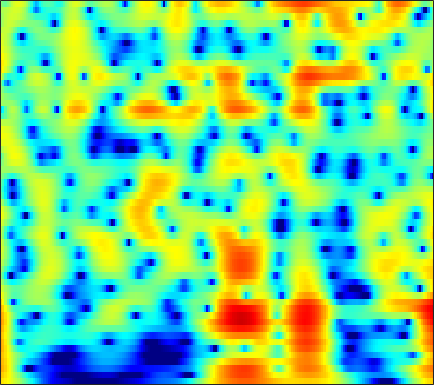

The table this chart was drawn from, first rows:
6.3015, 6.0069, 5.5459, 5.0082, 4.554, 3.8826, 3.1351, 2.5251, 1.6488, 0.69597, -0.33141, -1.1473, -2.2975, -3.5131, -4.4655, -5.7866, -7.1486, -8.1896, -9.5827, -10.944, -12.23, -13.109, -14.149, -15.003
7.427, 6.952, 6.218, 5.373, 4.668, 3.635, 2.502, 1.592, 0.309, -1.037, -2.424, -3.474, -4.858, -6.193, -7.139, -8.314, -9.377, -10.1, -10.99, -11.81, -12.6, -13.19, -13.98, -14.84
8.704, 8.024, 6.962, 5.711, 4.638, 3.007, 1.113, -0.514, -3.028, -6.077, -9.969, -13.88, -22.52, -30.57, -21.16, -16.64, -14.5, -13.61, -12.99, -12.79, -12.89, -13.1, -13.54, -14.1
8.301, 7.622, 6.59, 5.416, 4.446, 3.042, 1.528, 0.3385, -1.28, -2.879, -4.37, -5.37, -6.506, -7.435, -8.031, -8.758, -9.492, -10.09, -11, -12.07, -13.33, -14.43, -16.2, -18.43
7.976, 7.268, 6.225, 5.087, 4.188, 2.954, 1.705, 0.7822, -0.4049, -1.51, -2.523, -3.218, -4.071, -4.864, -5.444, -6.232, -7.085, -7.798, -8.879, -10.13, -11.57, -12.79, -14.7, -16.92
8.777, 7.799, 6.318, 4.63, 3.233, 1.219, -0.8832, -2.395, -4.054, -4.976, -5.142, -4.962, -4.602, -4.277, -4.119, -4.051, -4.161, -4.363, -4.78, -5.35, -5.999, -6.567, -7.459, -8.516
8.794, 7.631, 5.826, 3.691, 1.836, -1.059, -4.577, -7.679, -11.42, -11.11, -8.488, -6.811, -5.183, -4.082, -3.505, -2.975, -2.641, -2.488, -2.401, -2.494, -2.662, -2.82, -3.092, -3.466
8.014, 6.937, 5.348, 3.626, 2.278, 0.4781, -1.228, -2.373, -3.615, -4.449, -4.865, -4.938, -4.813, -4.531, -4.271, -3.918, -3.59, -3.362, -3.093, -2.925, -2.879, -2.892, -2.926, -2.986
8.77, 7.635, 5.923, 3.985, 2.386, 0.08299, -2.377, -4.275, -6.699, -8.534, -9.222, -9.033, -8.269, -7.349, -6.677, -5.846, -5.128, -4.677, -4.14, -3.653, -3.289, -3.114, -3.011, -3.025
9.533, 8.332, 6.506, 4.397, 2.599, -0.131, -3.358, -6.221, -10.77, -14.93, -14.46, -12.72, -11.06, -10.2, -9.905, -9.658, -9.229, -8.722, -7.776, -6.524, -5.279, -4.528, -3.883, -3.643
9.097, 7.928, 6.242, 4.426, 2.991, 1.057, -0.7887, -2.047, -3.556, -4.928, -6.128, -6.925, -7.996, -9.63, -11.67, -16.33, -25.31, -20.61, -12.89, -9.058, -6.71, -5.46, -4.309, -3.728
8.231, 6.809, 4.699, 2.43, 0.7239, -1.259, -2.529, -2.94, -2.993, -2.863, -2.8, -2.835, -3.018, -3.311, -3.59, -3.931, -4.005, -3.936, -3.507, -2.655, -1.924, -1.601, -1.384, -1.329
6.648, 4.961, 2.208, -1.372, -5.082, -13, -14.19, -9.031, -5.193, -2.88, -1.377, -0.6462, -0.01417, 0.4375, 0.7276, 0.9813, 1.143, 1.251, 1.281, 1.229, 1.153, 1.02, 0.6421, 0.04076
4.876, 3.752, 2.167, 0.6143, -0.4331, -1.511, -2.05, -2.066, -1.726, -1.189, -0.595, -0.1511, 0.385, 0.8251, 1.083, 1.354, 1.494, 1.587, 1.6, 1.379, 1.005, 0.6588, 0.01439, -0.9373
3.585, 2.66, 1.425, 0.3332, -0.3236, -0.9829, -1.389, -1.482, -1.335, -1.021, -0.6437, -0.3016, 0.2206, 0.7039, 1.002, 1.352, 1.617, 1.724, 1.799, 1.738, 1.456, 1.112, 0.5117, -0.313
1.914, 0.4852, -1.537, -3.492, -4.643, -5.382, -5.217, -4.752, -3.971, -3.108, -2.215, -1.581, -0.7791, 0.002542, 0.5832, 1.29, 1.909, 2.254, 2.567, 2.781, 2.826, 2.704, 2.37, 1.875
0.4295, -1.808, -5.725, -11.8, -20.13, -20.55, -12.89, -10.29, -8.391, -7.239, -6.193, -5.35, -4.155, -2.825, -1.752, -0.3924, 0.8071, 1.634, 2.51, 3.113, 3.531, 3.717, 3.745, 3.556
1.472, -0.1095, -2.344, -4.623, -6.144, -7.652, -8.825, -9.716, -11.08, -13.18, -16.09, -16.9, -13.29, -8.918, -6.309, -3.504, -1.417, -0.1116, 1.367, 2.424, 3.15, 3.557, 3.876, 3.919
2.725, 1.535, -0.1178, -1.879, -3.229, -4.981, -6.8, -8.234, -10.1, -12.02, -13.63, -13.64, -11.93, -9.183, -6.986, -4.495, -2.27, -0.913, 0.5145, 1.706, 2.595, 3.038, 3.422, 3.585
3.428, 2.288, 0.6554, -1.094, -2.526, -4.543, -6.546, -8.074, -9.979, -11.09, -11.14, -10.57, -8.969, -6.947, -5.468, -3.558, -1.819, -0.5911, 0.7069, 1.699, 2.491, 2.88, 3.163, 3.251
3.801, 2.599, 0.8482, -1.015, -2.555, -4.824, -7.422, -9.911, -14.71, -25.09, -21.94, -14.67, -9.693, -6.294, -4.343, -2.195, -0.4967, 0.4733, 1.612, 2.433, 2.906, 3.136, 3.205, 2.999
3.425, 2.008, -0.0594, -2.059, -3.383, -4.978, -6.219, -6.88, -7.651, -7.813, -7.114, -6.194, -4.396, -2.612, -1.394, 0.06635, 1.406, 2.143, 2.874, 3.4, 3.557, 3.486, 3.147, 2.433
2.411, 0.2214, -3.491, -8.229, -11.68, -11.7, -8.848, -7.048, -5.356, -4.078, -2.866, -2.047, -0.921, 0.2271, 1.04, 2.069, 2.844, 3.423, 3.926, 4.135, 4.136, 3.864, 3.184, 2.102
2.445, 0.5773, -2.311, -5.41, -7.073, -7.752, -6.642, -5.775, -4.721, -3.757, -3.023, -2.343, -1.46, -0.5578, 0.2162, 1.199, 2.058, 2.567, 3.154, 3.443, 3.474, 3.324, 2.821, 2.036
3.79, 2.662, 1.126, -0.3758, -1.349, -2.518, -3.42, -4.051, -4.868, -5.602, -6.262, -6.359, -5.722, -4.414, -3.134, -1.553, 0.02225, 0.8811, 1.77, 2.407, 2.64, 2.681, 2.468, 2.007
4.849, 3.865, 2.572, 1.21, 0.1848, -1.132, -2.633, -3.76, -5.715, -8.438, -12.94, -21.1, -20.07, -9.973, -6.291, -3.01, -0.8043, 0.5069, 1.669, 2.433, 2.794, 2.822, 2.607, 2.065
4.372, 3.312, 1.82, 0.3472, -0.7276, -1.992, -3.076, -3.776, -4.591, -5.364, -5.873, -5.954, -5.235, -3.738, -2.417, -0.6327, 0.9272, 1.785, 2.757, 3.244, 3.457, 3.332, 2.857, 2.002
2.011, 0.5223, -1.823, -4.315, -6.246, -8.156, -8.377, -7.806, -6.371, -5.014, -3.72, -2.757, -1.605, -0.3441, 0.5347, 1.589, 2.533, 3.103, 3.623, 3.924, 3.892, 3.7, 3.123, 2.226
-0.7537, -2.615, -5.687, -9.559, -13.51, -20.39, -18.06, -13.51, -9.432, -6.465, -4.199, -2.748, -1.12, 0.2449, 1.107, 2.147, 2.856, 3.348, 3.679, 3.879, 3.767, 3.58, 3.085, 2.381
-1.881, -3.611, -6.306, -9.069, -10.95, -12.47, -11.99, -10.81, -8.327, -6.007, -3.733, -2.365, -0.666, 0.63, 1.448, 2.348, 2.999, 3.337, 3.637, 3.702, 3.595, 3.369, 2.938, 2.297
-1.159, -2.859, -5.652, -9.614, -14, -26.3, -16.5, -11.25, -7.171, -4.287, -2.191, -0.8809, 0.4692, 1.556, 2.21, 2.754, 3.226, 3.371, 3.519, 3.45, 3.301, 3.052, 2.624, 2.017
0.4899, -0.3954, -1.593, -2.872, -3.619, -4.18, -3.845, -3.171, -1.982, -0.7864, 0.2327, 0.8788, 1.522, 1.961, 2.14, 2.295, 2.242, 2.211, 2.009, 1.844, 1.577, 1.399, 1.04, 0.6406
1.031, 1.004, 0.998, 0.9843, 1.024, 1.118, 1.309, 1.48, 1.736, 1.935, 2.045, 2.007, 1.82, 1.413, 0.9256, 0.3396, -0.5193, -0.9933, -1.704, -2.038, -2.317, -2.313, -2.356, -2.325
-0.5913, 0.5397, 1.683, 2.589, 3.06, 3.54, 3.787, 3.875, 3.812, 3.567, 3.124, 2.603, 1.694, 0.4374, -0.7641, -2.77, -5.276, -7.376, -9.623, -10.18, -9.086, -8.317, -7.457, -7.01
-2.03, 0.05528, 2.034, 3.325, 3.986, 4.518, 4.742, 4.726, 4.478, 3.984, 3.205, 2.473, 1.169, -0.4393, -1.937, -4.603, -8.124, -11.64, -17.24, -16.61, -13.55, -12.34, -12.12, -13.53
1.527, 2.307, 3.238, 3.89, 4.229, 4.407, 4.351, 4.129, 3.64, 2.925, 1.975, 1.169, -0.1069, -1.506, -2.593, -4.255, -5.695, -6.91, -7.956, -8.742, -9.239, -9.512, -10.31, -11.44
3.849, 4.028, 4.17, 4.225, 4.141, 3.908, 3.454, 2.976, 2.152, 1.086, -0.1267, -1.202, -2.597, -4.037, -4.914, -5.803, -6.266, -6.491, -6.487, -6.474, -6.304, -6.21, -6.057, -5.821
4.747, 4.641, 4.435, 4.144, 3.835, 3.303, 2.57, 1.885, 0.7376, -0.7229, -2.522, -4.184, -6.808, -9.862, -12.1, -12.37, -10.82, -9.046, -7.381, -5.925, -4.857, -4.225, -3.461, -2.837
4.41, 4.145, 3.82, 3.417, 3.086, 2.495, 1.747, 1.062, -0.1135, -1.524, -3.377, -5.039, -7.86, -11.58, -14.69, -14.98, -11.36, -9.101, -6.621, -4.863, -3.568, -2.753, -1.902, -1.18
2.614, 2.305, 2.118, 1.972, 1.883, 1.587, 1.105, 0.6163, -0.2693, -1.257, -2.427, -3.308, -4.368, -5.157, -5.614, -5.409, -4.844, -4.212, -3.217, -2.395, -1.629, -1.183, -0.72, -0.3323
-2.7, -2.498, -1.131, 0.2939, 0.9543, 1.385, 1.313, 0.9076, 0.1376, -0.9819, -2.142, -2.793, -3.347, -3.134, -2.731, -1.932, -1.163, -0.4745, 0.1444, 0.6004, 0.818, 0.72, 0.3845, -0.2176
-6.599, -5.269, -1.662, 0.6186, 1.553, 2.118, 1.954, 1.38, 0.03981, -2.224, -5.738, -9.421, -12.03, -7.242, -4.046, -1.312, 0.7063, 1.623, 2.49, 2.919, 2.772, 2.353, 1.196, -0.9762
1.484, 1.109, 0.8717, 0.8393, 0.8687, 0.6619, 0.177, -0.334, -1.498, -3.093, -4.943, -6.329, -6.883, -5.22, -3.697, -1.69, -0.2132, 0.5807, 1.351, 1.655, 1.598, 1.352, 0.6802, -0.2888
1.682, 1.011, 0.2716, -0.2745, -0.5929, -0.9417, -1.235, -1.468, -1.794, -2.122, -2.363, -2.452, -2.303, -1.945, -1.363, -0.7304, -0.1352, 0.3462, 0.6862, 0.8489, 0.8786, 0.7599, 0.5054, 0.2605
0.8148, -0.4204, -1.771, -2.58, -2.876, -2.767, -2.434, -2.232, -1.85, -1.483, -1.178, -0.8678, -0.4144, 0.02197, 0.3408, 0.7698, 1.165, 1.331, 1.452, 1.469, 1.308, 1.087, 0.7383, 0.3415
-0.02596, -3.229, -8.813, -11.59, -8.708, -5.6, -3.82, -2.931, -2.147, -1.447, -0.6583, -0.03062, 0.7967, 1.639, 2.046, 2.605, 2.935, 2.982, 2.997, 2.776, 2.31, 1.851, 1.03, -0.1123
3.521, 1.115, -2.058, -3.821, -3.893, -3.545, -3.645, -4.098, -5.093, -5.211, -3.609, -2.076, -0.06461, 1.442, 2.365, 3.043, 3.322, 3.415, 3.212, 2.747, 2.146, 1.585, 0.5268, -0.9908
6.356, 5.195, 3.585, 2.006, 0.8115, -0.8958, -3.137, -5.609, -10.67, -15.53, -9.281, -5.571, -2.6, -0.8101, 0.002008, 0.4548, 0.4035, 0.08786, -0.7912, -1.803, -2.614, -2.95, -2.992, -2.748
6.34, 5.558, 4.412, 3.151, 2.134, 0.7553, -0.656, -1.728, -2.92, -3.515, -3.393, -2.998, -2.471, -1.988, -1.956, -2.239, -3.039, -4.094, -6.466, -10.44, -17.61, -18.22, -10.75, -6.544
5.413, 4.832, 3.955, 2.99, 2.237, 1.219, 0.2307, -0.4541, -1.213, -1.771, -2.13, -2.304, -2.436, -2.574, -2.799, -3.18, -3.872, -4.72, -6.074, -7.614, -8.687, -8.55, -7.108, -5.093
4.484, 3.987, 3.21, 2.334, 1.632, 0.6169, -0.424, -1.155, -1.992, -2.637, -3.054, -3.208, -3.204, -3.19, -3.093, -3.087, -3.179, -3.305, -3.478, -3.596, -3.542, -3.338, -2.792, -2.025
3.857, 3.418, 2.691, 1.763, 0.9142, -0.4203, -1.972, -3.236, -4.928, -6.182, -6.47, -6.05, -5.134, -4.122, -3.463, -2.805, -2.313, -1.987, -1.71, -1.497, -1.285, -1.083, -0.7329, -0.294
3.419, 3.187, 2.682, 1.869, 0.9964, -0.562, -2.749, -4.994, -9.607, -19.73, -18.02, -11.33, -6.956, -4.372, -3.142, -1.933, -1.147, -0.7787, -0.4653, -0.3036, -0.2361, -0.2136, -0.1962, -0.08968
2.398, 2.726, 2.847, 2.61, 2.191, 1.289, -0.007667, -1.231, -2.974, -4.325, -4.546, -3.938, -2.784, -1.752, -1.032, -0.3725, 0.006109, 0.09056, 0.07888, -0.151, -0.6011, -1.096, -1.911, -2.737
0.5779, 1.635, 2.514, 2.934, 3.02, 2.854, 2.455, 2.041, 1.466, 0.9437, 0.5525, 0.3754, 0.2045, 0.09594, -0.004718, -0.1792, -0.3717, -0.5108, -0.8608, -1.433, -2.366, -3.431, -5.524, -9.15
0.6915, 1.51, 2.318, 2.844, 3.074, 3.213, 3.171, 3.05, 2.74, 2.271, 1.646, 1.045, 0.1592, -0.7622, -1.577, -2.485, -3.081, -3.234, -3.317, -3.396, -3.691, -4.128, -5.042, -6.198
1.694, 1.825, 2.102, 2.476, 2.774, 3.151, 3.399, 3.461, 3.304, 2.85, 2.045, 1.155, -0.4581, -2.733, -5.045, -8.738, -11.14, -10.11, -7.239, -5.198, -4.014, -3.519, -3.299, -3.292
0.3821, -0.5019, -0.8221, 0.04381, 1.101, 2.423, 3.417, 3.868, 4.126, 3.968, 3.376, 2.657, 1.201, -1.001, -3.068, -6.308, -8.293, -7.343, -5.038, -3.271, -2.209, -1.835, -1.752, -2.099
